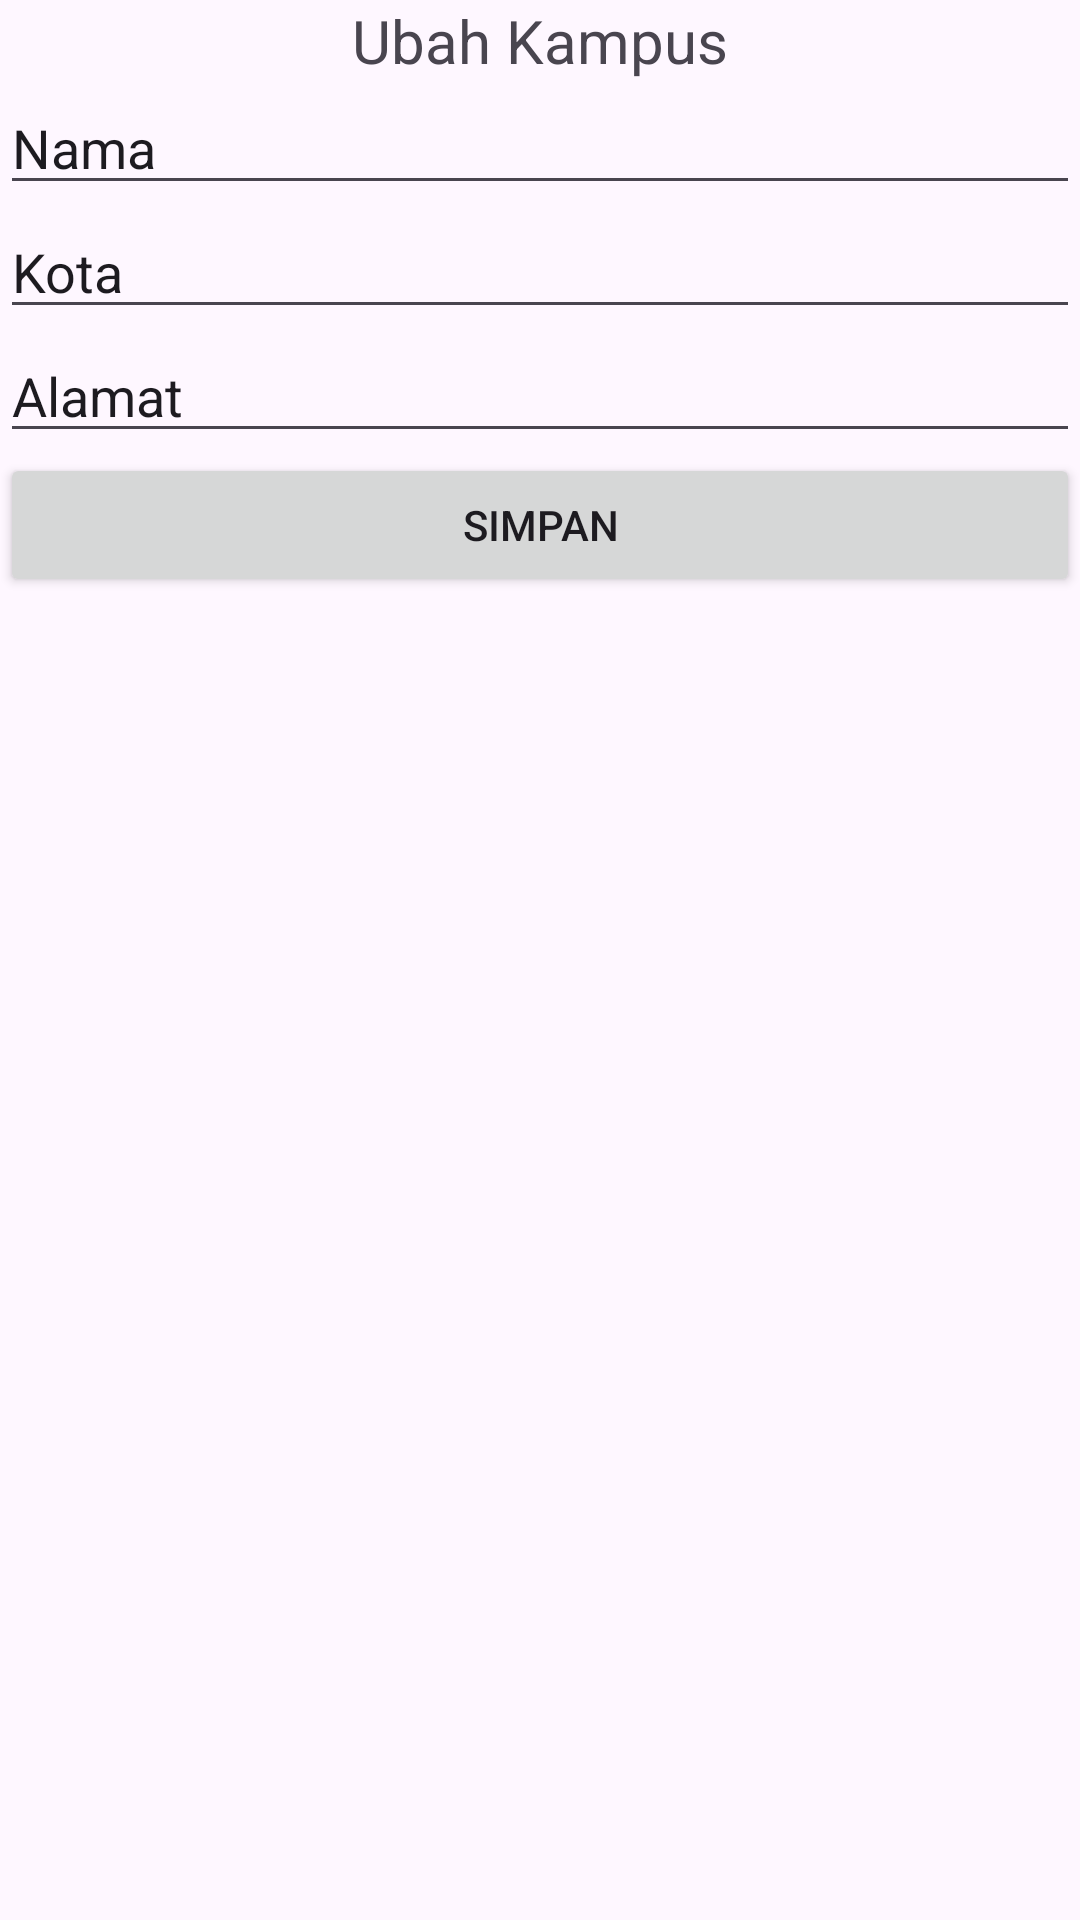

Produce the Android XML layout that renders to this screen, including the resource entries it uses.
<!-- AndroidManifest.xml: application theme Theme.KampusKita2 -->
<!-- res/layout/activity_ubah.xml -->
<?xml version="1.0" encoding="utf-8"?>
<LinearLayout xmlns:android="http://schemas.android.com/apk/res/android"
    xmlns:app="http://schemas.android.com/apk/res-auto"
    xmlns:tools="http://schemas.android.com/tools"
    android:layout_width="match_parent"
    android:layout_height="match_parent"
    android:layout_margin="6dp"
    android:orientation="vertical"
    tools:context="com.si6b.kampuskita2.Activity.Activity.UbahActivity">

    <TextView
        android:layout_width="match_parent"
        android:layout_height="wrap_content"
        android:text="Ubah Kampus"
        android:textSize="20dp"
        android:gravity="center_horizontal"/>

    <EditText
        android:id="@+id/et_nama"
        android:layout_width="match_parent"
        android:layout_height="wrap_content"
        android:text="Nama"
        />

    <EditText
        android:id="@+id/et_kota"
        android:layout_width="match_parent"
        android:layout_height="wrap_content"
        android:text="Kota"
        />

    <EditText
        android:id="@+id/et_alamat"
        android:layout_width="match_parent"
        android:layout_height="wrap_content"
        android:text="Alamat"
        />
    <Button
        android:id="@+id/btn_simpan"
        android:layout_width="match_parent"
        android:layout_height="wrap_content"
        android:text="Simpan"/>

</LinearLayout>
<!-- resources referenced by this layout -->
<resources>
  <style name="Theme.KampusKita2" parent="Base.Theme.KampusKita2" />
  <style name="Base.Theme.KampusKita2" parent="Theme.Material3.DayNight.NoActionBar">
          
          
      </style>
</resources>
